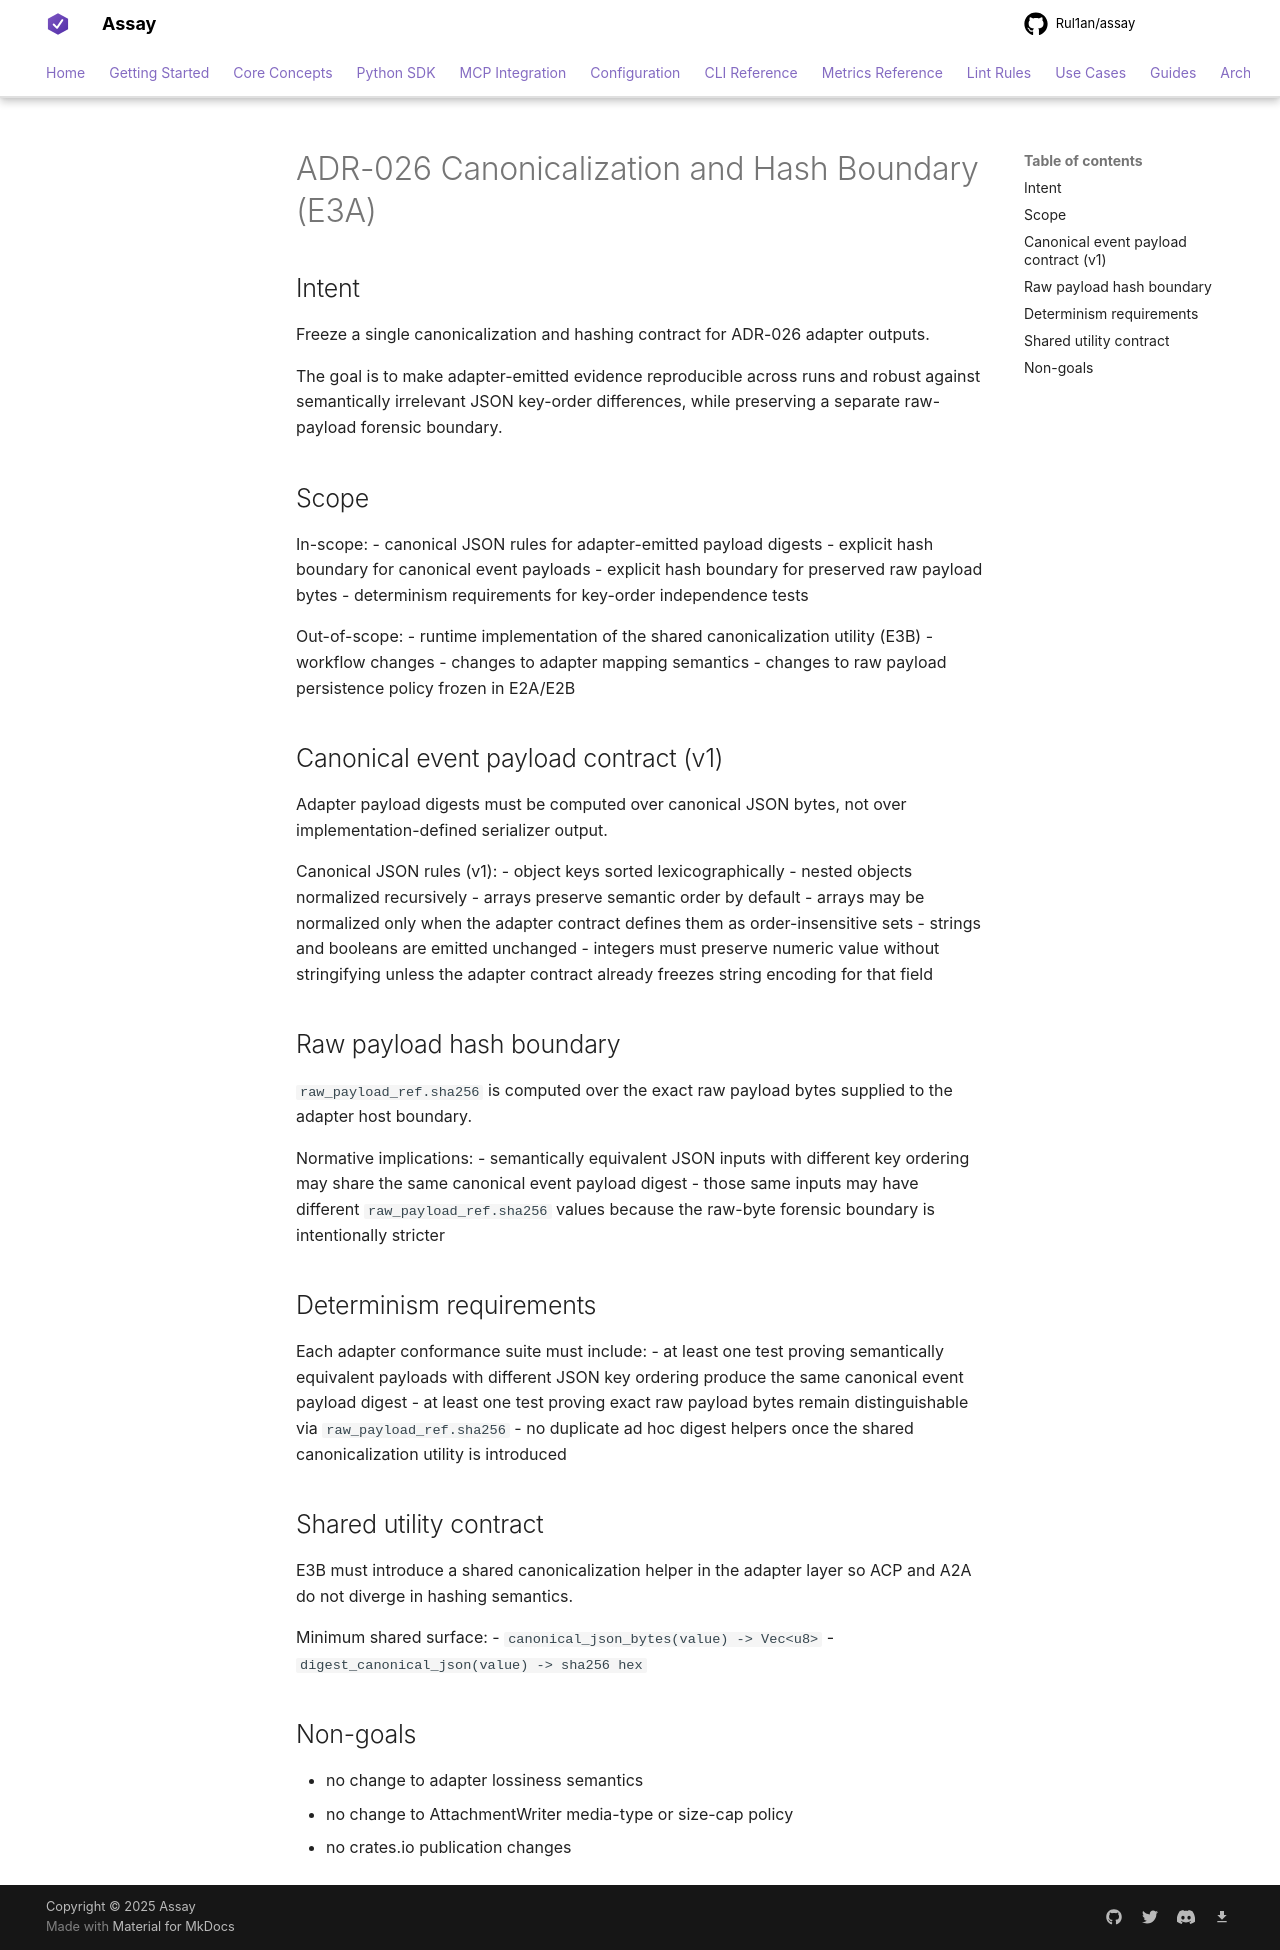

repository: Rul1an/assay · page: architecture/ADR-026-CANONICALIZATION-HASH-BOUNDARY/index.html · generator: mkdocs

# ADR-026 Canonicalization and Hash Boundary (E3A)

## Intent
Freeze a single canonicalization and hashing contract for ADR-026 adapter outputs.

The goal is to make adapter-emitted evidence reproducible across runs and robust
against semantically irrelevant JSON key-order differences, while preserving a
separate raw-payload forensic boundary.

## Scope
In-scope:
- canonical JSON rules for adapter-emitted payload digests
- explicit hash boundary for canonical event payloads
- explicit hash boundary for preserved raw payload bytes
- determinism requirements for key-order independence tests

Out-of-scope:
- runtime implementation of the shared canonicalization utility (E3B)
- workflow changes
- changes to adapter mapping semantics
- changes to raw payload persistence policy frozen in E2A/E2B

## Canonical event payload contract (v1)
Adapter payload digests must be computed over canonical JSON bytes, not over
implementation-defined serializer output.

Canonical JSON rules (v1):
- object keys sorted lexicographically
- nested objects normalized recursively
- arrays preserve semantic order by default
- arrays may be normalized only when the adapter contract defines them as
  order-insensitive sets
- strings and booleans are emitted unchanged
- integers must preserve numeric value without stringifying unless the adapter
  contract already freezes string encoding for that field

## Raw payload hash boundary
`raw_payload_ref.sha256` is computed over the exact raw payload bytes supplied to
the adapter host boundary.

Normative implications:
- semantically equivalent JSON inputs with different key ordering may share the
  same canonical event payload digest
- those same inputs may have different `raw_payload_ref.sha256` values because
  the raw-byte forensic boundary is intentionally stricter

## Determinism requirements
Each adapter conformance suite must include:
- at least one test proving semantically equivalent payloads with different JSON
  key ordering produce the same canonical event payload digest
- at least one test proving exact raw payload bytes remain distinguishable via
  `raw_payload_ref.sha256`
- no duplicate ad hoc digest helpers once the shared canonicalization utility is
  introduced

## Shared utility contract
E3B must introduce a shared canonicalization helper in the adapter layer so ACP
and A2A do not diverge in hashing semantics.

Minimum shared surface:
- `canonical_json_bytes(value) -> Vec<u8>`
- `digest_canonical_json(value) -> sha256 hex`

## Non-goals
- no change to adapter lossiness semantics
- no change to AttachmentWriter media-type or size-cap policy
- no crates.io publication changes
